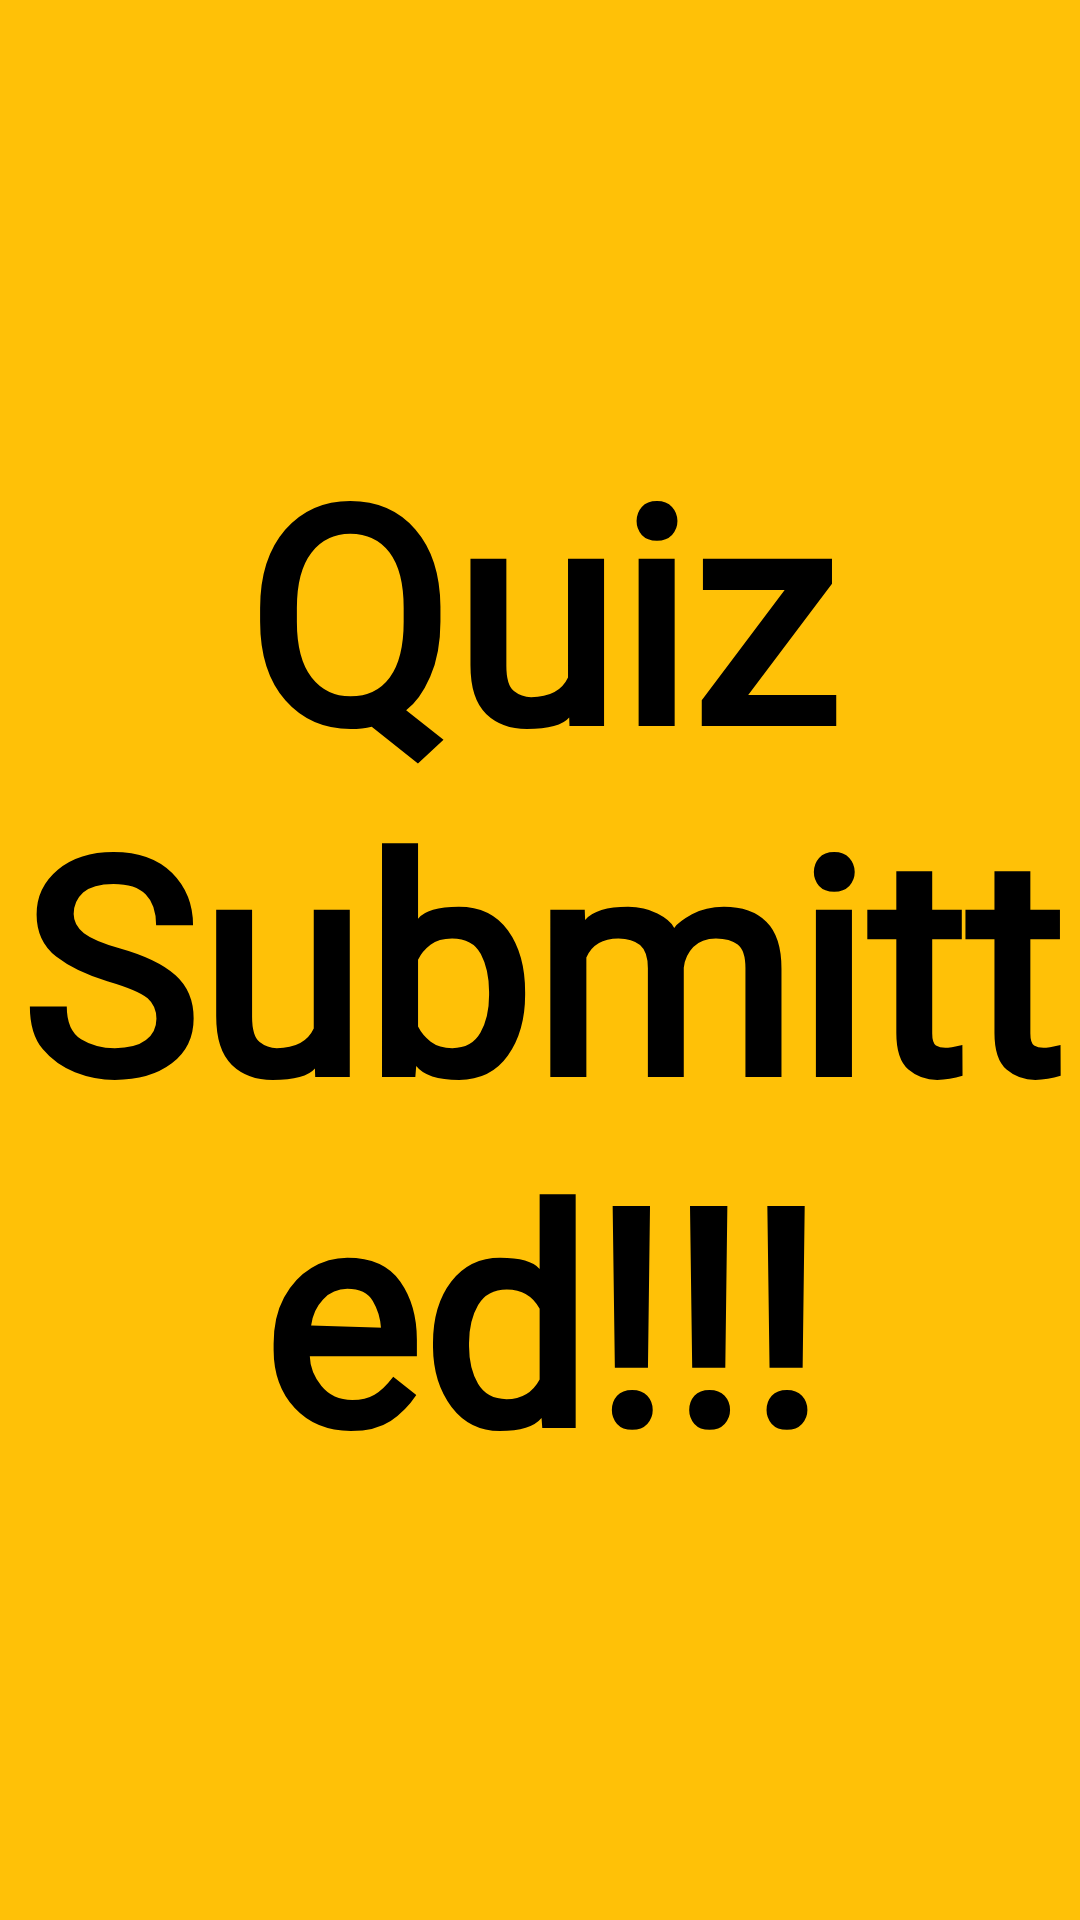

Produce the Android XML layout that renders to this screen, including the resource entries it uses.
<!-- AndroidManifest.xml: application theme Theme.AppCompat.NoActionBar -->
<!-- res/layout/activity_main21.xml -->
<?xml version="1.0" encoding="utf-8"?>
<LinearLayout xmlns:android="http://schemas.android.com/apk/res/android"
    xmlns:app="http://schemas.android.com/apk/res-auto"
    xmlns:tools="http://schemas.android.com/tools"
    android:layout_width="match_parent"
    android:layout_height="match_parent"
    android:background="#FFC107"
    android:orientation="vertical"
    tools:context=".MainActivity">

    <TextView
        android:id="@+id/tv"
        android:layout_width="match_parent"
        android:layout_height="match_parent"
        android:fontFamily="@font/butterfly_kids"
        android:gravity="center"
        android:text="Quiz Submitted!!!"

        android:textColor="@color/black"
        android:textSize="100dp"
        android:textStyle="bold" />
</LinearLayout>
<!-- resources referenced by this layout -->
<resources>

  <!-- not gathered from this repository: default colours our renderer supplied (Android Studio template values) -->
  <color name="black">#FF000000</color>
</resources>
